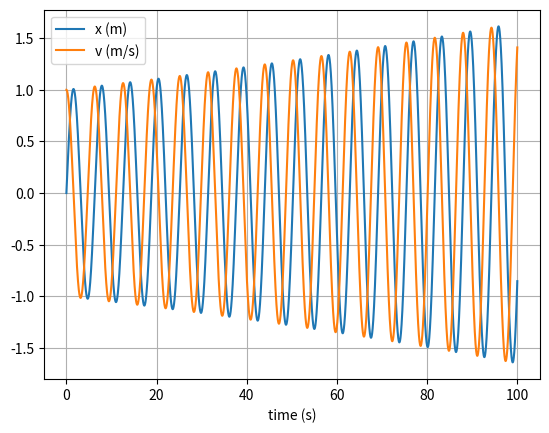

Write Python code to recreate this figure.
# uncomment the next line if running in a notebook
# %matplotlib inline
import numpy as np
import matplotlib.pyplot as plt

# mass, spring constant, initial position and velocity
m = 1
k = 1
x = 0
v = 1

# simulation time, timestep and time
t_max = 100
dt = 0.01
t_array = np.arange(0, t_max, dt)

# initialise empty lists to record trajectories
x_list = []
v_list = []

# Euler integration
for t in t_array:

    # append current state to trajectories
    x_list.append(x)
    v_list.append(v)

    # calculate new position and velocity
    a = -k * x / m
    x = x + dt * v
    v = v + dt * a

# convert trajectory lists into arrays, so they can be sliced (useful for Assignment 2)
x_array = np.array(x_list)
v_array = np.array(v_list)

# plot the position-time graph
plt.figure(1)
plt.clf()
plt.xlabel('time (s)')
plt.grid()
plt.plot(t_array, x_array, label='x (m)')
plt.plot(t_array, v_array, label='v (m/s)')
plt.legend()
plt.show()
